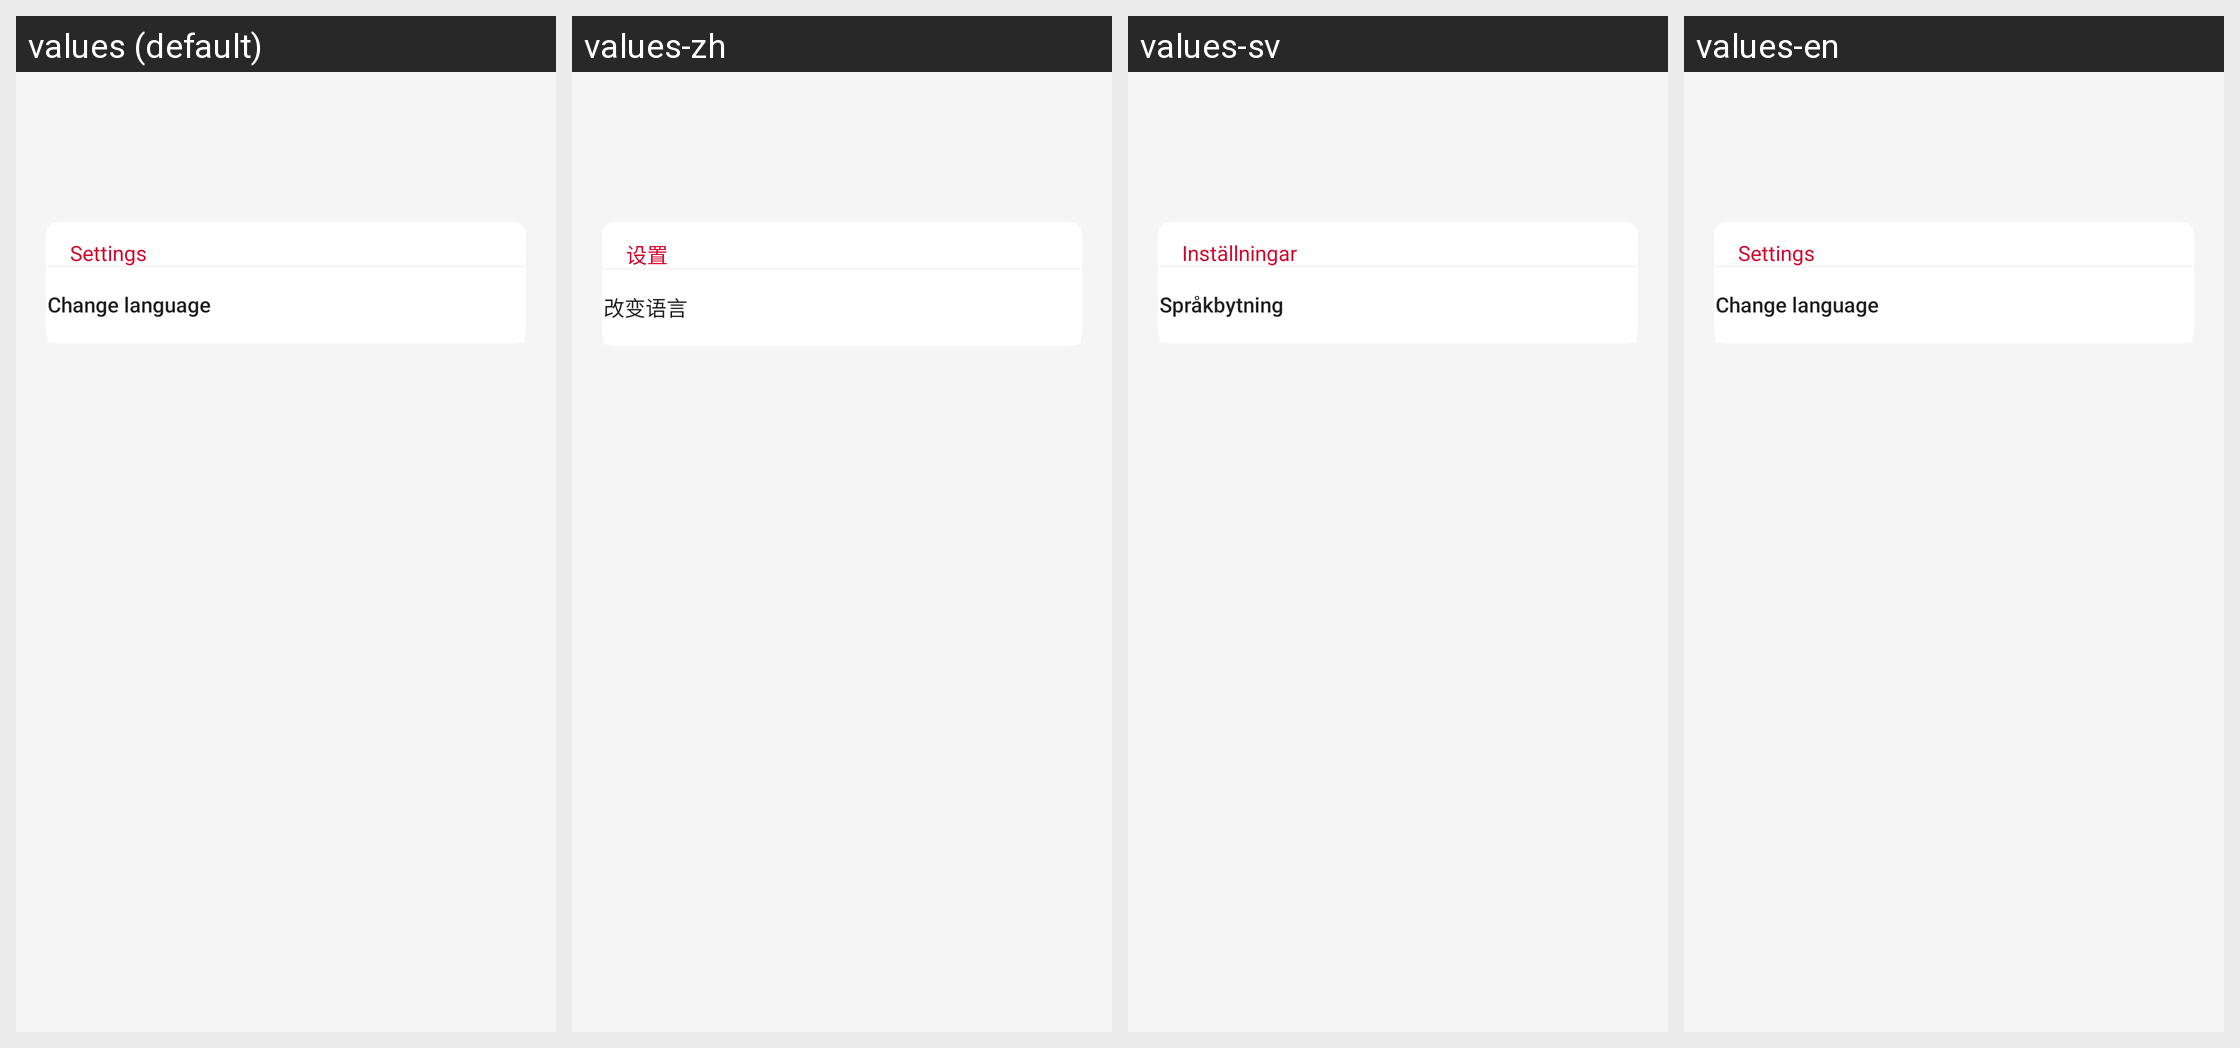

Here is an Android app screen in its default locale and in the app's own translations. Write out the translated-string differences for the strings that appear on this screen.
Android screen res/layout/fragment_settings.xml rendered under 4 locales, left to right: values (default), values-zh, values-sv, values-en. Device: Nexus 5 (rendered at 1080×1920; each locale shown at half size, 540×960, under a caption strip naming it); theme Theme.Adatest.
Strings drawn on this screen, with the default value and each locale's value (text and hints the layout hard-codes, and strings that could not be matched under every locale, appear in the picture but are not listed):

settings_titel1
  values: Settings
  values-zh: 设置
  values-sv: Inställningar
  values-en: Settings

settings_lang
  values: Change language
  values-zh: 改变语言
  values-sv: Språkbytning
  values-en: Change language
